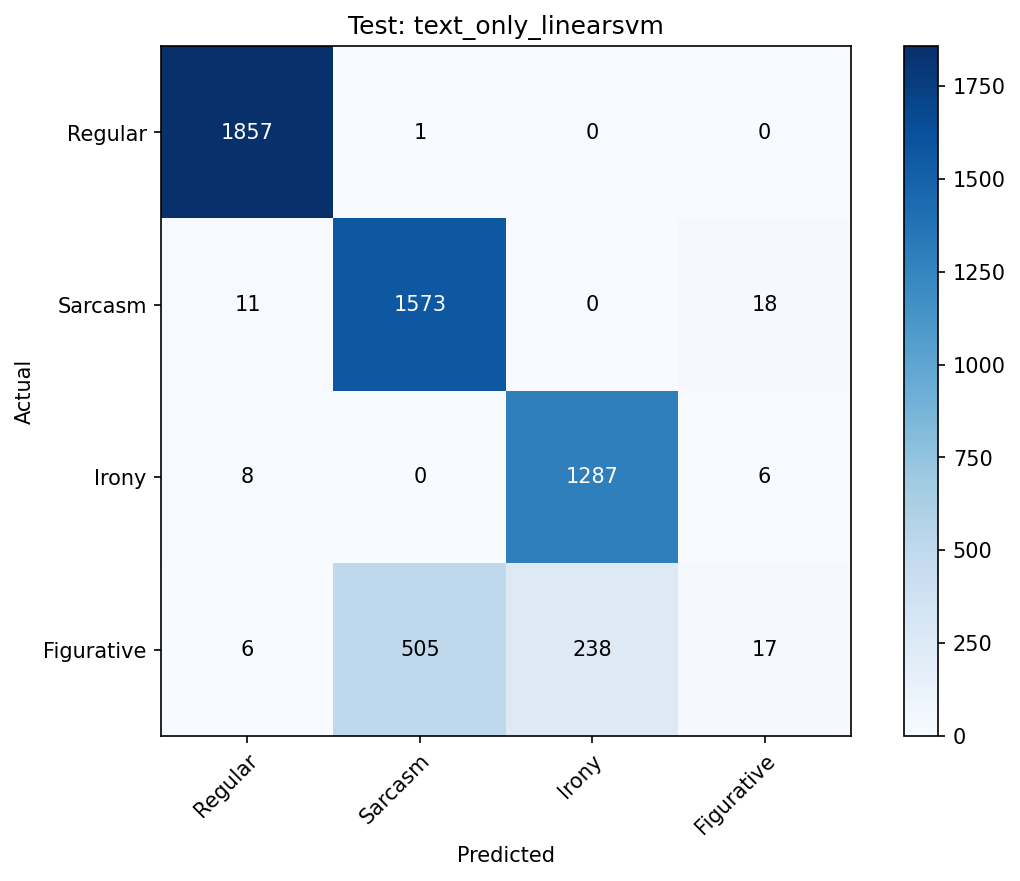

Source data for this figure (header and first rows):
Actual, Regular, Sarcasm, Irony, Figurative
Regular, 1857, 1, 0, 0
Sarcasm, 11, 1573, 0, 18
Irony, 8, 0, 1287, 6
Figurative, 6, 505, 238, 17
